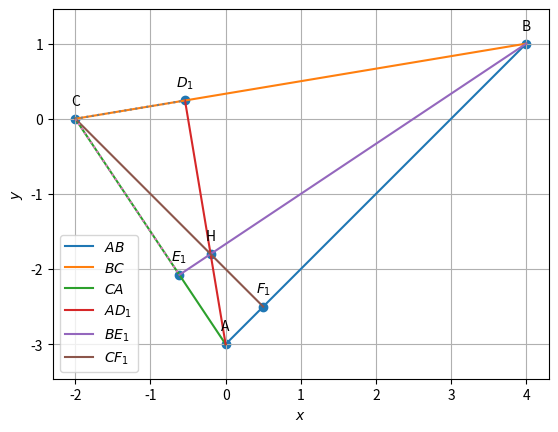

Write Python code to recreate this figure.
import numpy as np
import matplotlib.pyplot as plt
import matplotlib.image as mpimg

omat = np.array([[0, 1], [-1, 0]])
def dir_vec(A, B):
    return B - A

def norm_vec(A, B):
    return omat @ dir_vec(A, B) 
    
#random vertices generated
A=np.array([0,-3])
B=np.array([4,1])
C=np.array([-2,0])

def alt_foot(A,B,C):
  m = B-C
  n = omat@m 
  N=np.block([[m],[n]])
  p = np.zeros(2)
  p[0] = m@A 
  p[1] = n@B
  #Intersection
  P=np.linalg.inv(N.T)@p
  return P

D1 =  alt_foot(A,B,C)
E1 =  alt_foot(B,C,A)
F1 =  alt_foot(C,A,B)
print(f"D1:{D1},E1:{E1},F1:{F1}")
#parameters of altitudes
m_AD1=dir_vec(A,D1)
n_AD1=norm_vec(A,D1)
c_AD1=norm_vec(A,D1)@A
print(f"AD1-m:{m_AD1},n:{n_AD1},c:{c_AD1}")
m_BE1=dir_vec(B,E1)
n_BE1=norm_vec(B,E1)
c_BE1=norm_vec(B,E1)@B
print(f"BE1-m:{m_BE1},n:{n_BE1},c:{c_BE1}")
m_CF1=dir_vec(C,F1)
n_CF1=norm_vec(C,F1)
c_CF1=norm_vec(C,F1)@C
print(f"CF1-m:{m_CF1},n:{n_CF1},c:{c_CF1}")

def line_intersect(n1,A1,n2,A2):
  N=np.block([[n1],[n2]])
  p = np.zeros(2)
  p[0] = n1@A1
  p[1] = n2@A2
  #Intersection
  P=np.linalg.solve(N,p)
  return P

#point H  
H=line_intersect(n_BE1,B,n_CF1,C)
print(f"H:{H}")

#plot
def line_gen(A,B):
  len =10
  dim = A.shape[0]
  x_AB = np.zeros((dim,len))
  lam_1 = np.linspace(0,1,len)
  for i in range(len):
    temp1 = A + lam_1[i]*(B-A)
    x_AB[:,i]= temp1.T
  return x_AB
#Generating all lines
x_AB = line_gen(A,B)
x_BC = line_gen(B,C)
x_CA = line_gen(C,A)
x_AD1 = line_gen(D1,A)
x_BE1 = line_gen(B,E1)
x_CF1 = line_gen(C,F1)
x_CE1 = line_gen(C,E1)
x_CD1 = line_gen(C,D1)

#Plotting all lines
plt.plot(x_AB[0,:],x_AB[1,:],label='$AB$')
plt.plot(x_BC[0,:],x_BC[1,:],label='$BC$')
plt.plot(x_CA[0,:],x_CA[1,:],label='$CA$')
plt.plot(x_AD1[0,:],x_AD1[1,:],label='$AD_1$')
plt.plot(x_BE1[0,:],x_BE1[1,:],label='$BE_1$')
plt.plot(x_CF1[0,:],x_CF1[1,:],label='$CF_1$')
plt.plot(x_CE1[0,:],x_CE1[1,:],linestyle='dotted')
plt.plot(x_CD1[0,:],x_CD1[1,:],linestyle='dotted')

A = A.reshape(-1,1)
B = B.reshape(-1,1)
C = C.reshape(-1,1)
D1 = D1.reshape(-1,1)
E1 = E1.reshape(-1,1)
F1 = F1.reshape(-1,1)
H = H.reshape(-1,1)
tri_coords = np.block([[A,B,C,D1,E1,F1,H]])
plt.scatter(tri_coords[0,:], tri_coords[1,:])
vert_labels = ['A','B','C','$D_1$','$E_1$','$F_1$','H']
for i, txt in enumerate(vert_labels):
    plt.annotate(txt, # this is the text
                 (tri_coords[0,i], tri_coords[1,i]), # this is the point to label
                 textcoords="offset points", # how to position the text
                 xytext=(0,10), # distance from text to points (x,y)
                 ha='center') # horizontal alignment can be left, right or center

plt.xlabel('$x$')
plt.ylabel('$y$')
plt.legend(loc='best')
plt.grid() # minor
plt.axis('equal')

plt.savefig("altitude.png",bbox_inches='tight')
